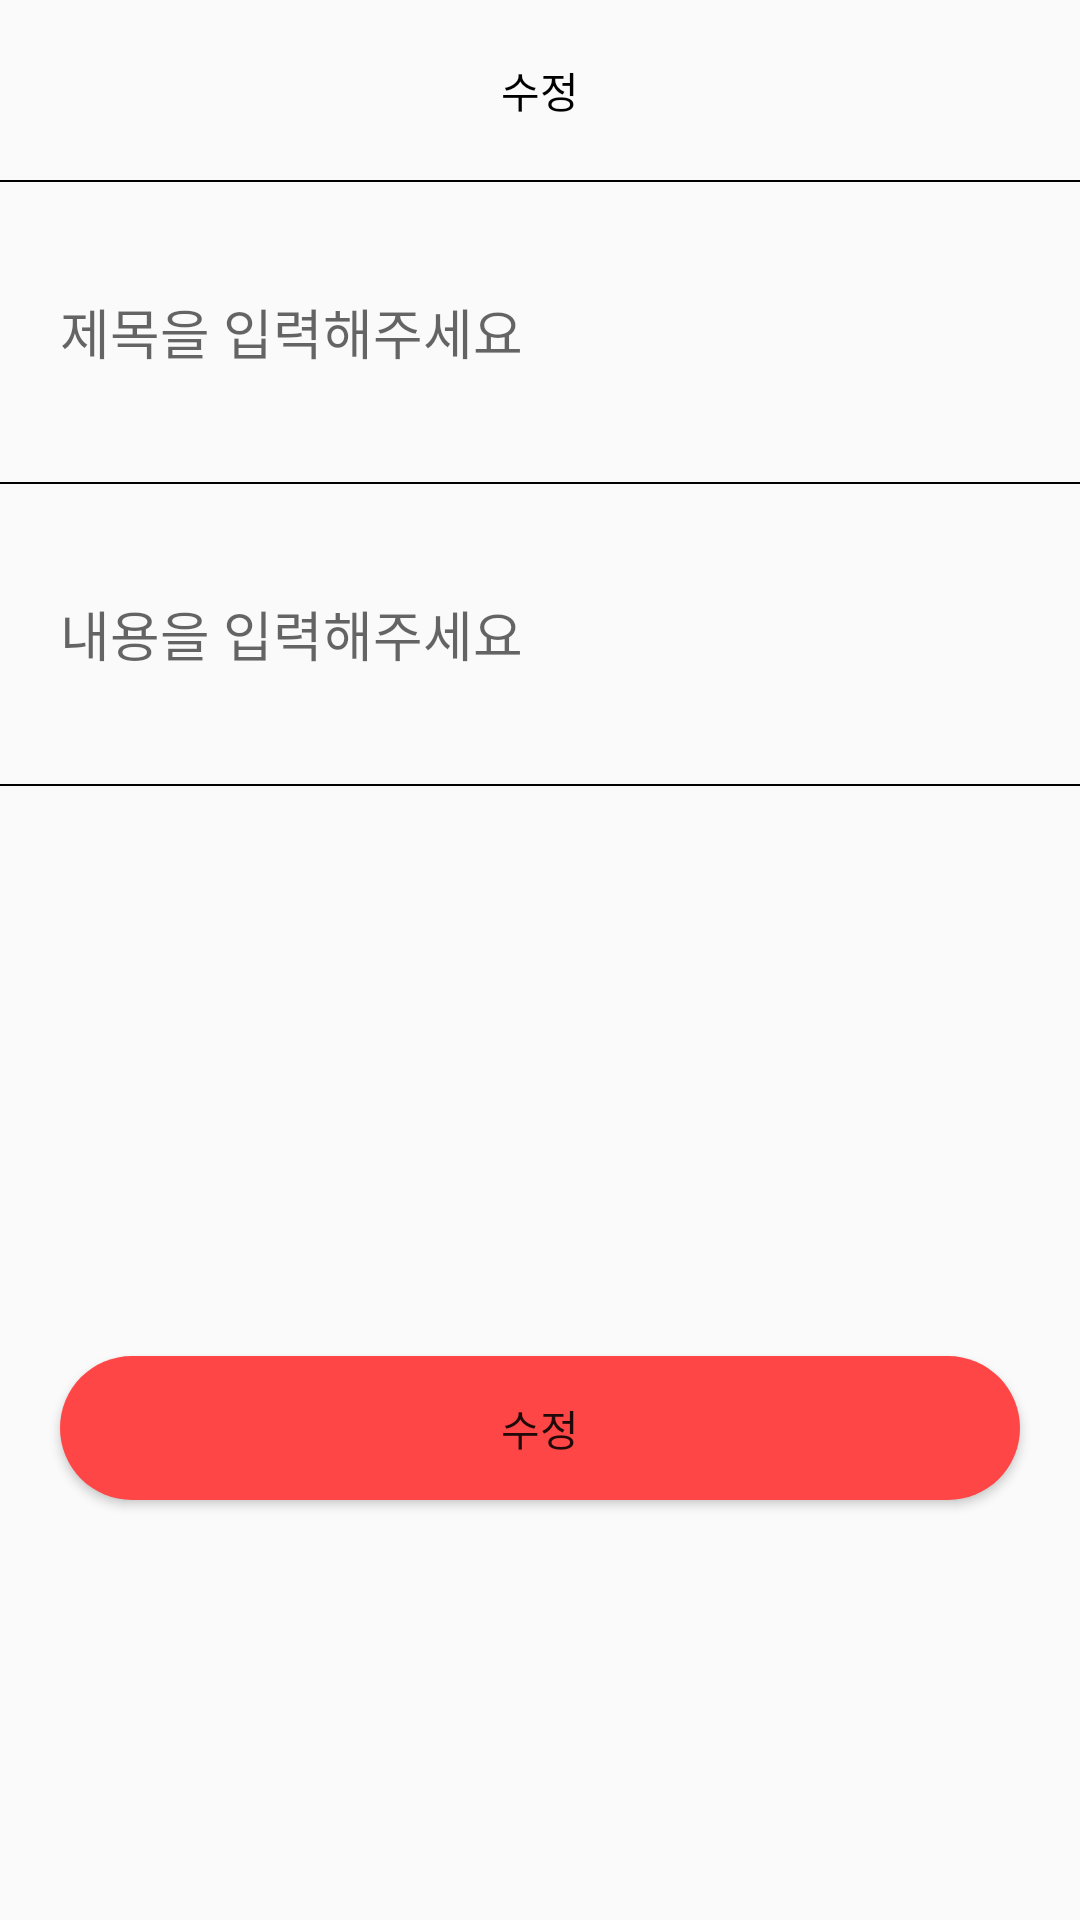

Here is an Android app screen rendered from its layout file. Give the layout XML and the strings, colors and styles it references.
<!-- AndroidManifest.xml: application theme Theme.Mytoproject -->
<!-- res/layout/activity_board_edit.xml -->
<?xml version="1.0" encoding="utf-8"?>
<layout>

    <LinearLayout xmlns:android="http://schemas.android.com/apk/res/android"
        xmlns:app="http://schemas.android.com/apk/res-auto"
        xmlns:tools="http://schemas.android.com/tools"
        android:layout_width="match_parent"
        android:layout_height="match_parent"
        tools:context=".board.boardEditActivity">

        <ScrollView
            android:layout_width="match_parent"
            android:layout_height="match_parent">

            <LinearLayout
                android:layout_width="match_parent"
                android:layout_height="match_parent"
                android:orientation="vertical">


                <LinearLayout
                    android:id="@+id/linearLayout4"
                    android:layout_width="match_parent"
                    android:layout_height="60dp"
                    android:orientation="vertical"
                    app:layout_constraintEnd_toEndOf="parent"
                    app:layout_constraintStart_toStartOf="parent"
                    app:layout_constraintTop_toTopOf="parent">

                    <TextView

                        android:layout_width="match_parent"
                        android:layout_height="match_parent"
                        android:gravity="center"
                        android:text="수정"
                        android:textColor="@color/black"></TextView>
                </LinearLayout>


                <LinearLayout
                    android:layout_width="match_parent"
                    android:layout_height="0.5dp"
                    android:background="#000000"
                    android:orientation="vertical">

                </LinearLayout>


                <EditText
                    android:id="@+id/titleArea"
                    android:layout_width="match_parent"
                    android:layout_height="60dp"
                    android:layout_margin="20dp"
                    android:background="@android:color/transparent"
                    android:hint="제목을 입력해주세요"></EditText>

                <LinearLayout
                    android:layout_width="match_parent"
                    android:layout_height="0.5dp"
                    android:background="#000000"
                    android:orientation="vertical"></LinearLayout>


                <EditText
                    android:id="@+id/contentsArea"
                    android:layout_width="match_parent"
                    android:layout_height="60dp"
                    android:layout_margin="20dp"
                    android:background="@android:color/transparent"
                    android:hint="내용을 입력해주세요"></EditText>


                <LinearLayout
                    android:layout_width="match_parent"
                    android:layout_height="0.5dp"
                    android:background="#000000"
                    android:orientation="vertical">


                </LinearLayout>

                <ImageView
                    android:id="@+id/imageArea"
                    android:layout_width="match_parent"
                    android:layout_height="150dp"
                    android:layout_marginTop="20dp"
                    android:src="@drawable/camera">

                </ImageView>

                <Button
                    android:id="@+id/EditBtn"
                    android:layout_width="match_parent"
                    android:layout_height="wrap_content"
                    android:layout_margin="20dp"
                    android:layout_marginLeft="20dp"
                    android:layout_marginTop="50dp"
                    android:layout_marginRight="20dp"
                    android:background="@drawable/background_radius_main_color"
                    android:text="수정">

                </Button>
            </LinearLayout>
        </ScrollView>

    </LinearLayout>
</layout>
<!-- resources referenced by this layout -->
<resources>
  <color name="black">#FF000000</color>
  <!-- drawable background_radius_main_color (drawable) -->
  <?xml version="1.0" encoding="utf-8"?>
  <shape xmlns:android="http://schemas.android.com/apk/res/android"
      android:shape="rectangle" android:padding="10dp">
      <solid android:color="#FF4646"></solid>
      <corners
          android:bottomLeftRadius="30dp"
          android:bottomRightRadius="30dp"
          android:topLeftRadius="30dp"
          android:topRightRadius="30dp">
  
      </corners>
  </shape>
  <style name="Theme.Mytoproject" parent="Theme.AppCompat.Light">
          
          <item name="windowNoTitle">true</item>
          <item name="colorPrimary">@color/purple_500</item>
          <item name="colorPrimaryVariant">@color/mainColor</item>
          <item name="colorOnPrimary">@color/white</item>
          
          <item name="colorSecondary">@color/teal_200</item>
          <item name="colorSecondaryVariant">@color/teal_700</item>
          <item name="colorOnSecondary">@color/black</item>
          
          <item name="android:statusBarColor" tools:targetApi="l">?attr/colorPrimaryVariant</item>
          
      </style>
  <color name="purple_500">#FF6200EE</color>
  <color name="mainColor">#FF4646</color>
  <color name="white">#FFFFFFFF</color>
  <color name="teal_200">#FF03DAC5</color>
  <color name="teal_700">#FF018786</color>
</resources>
